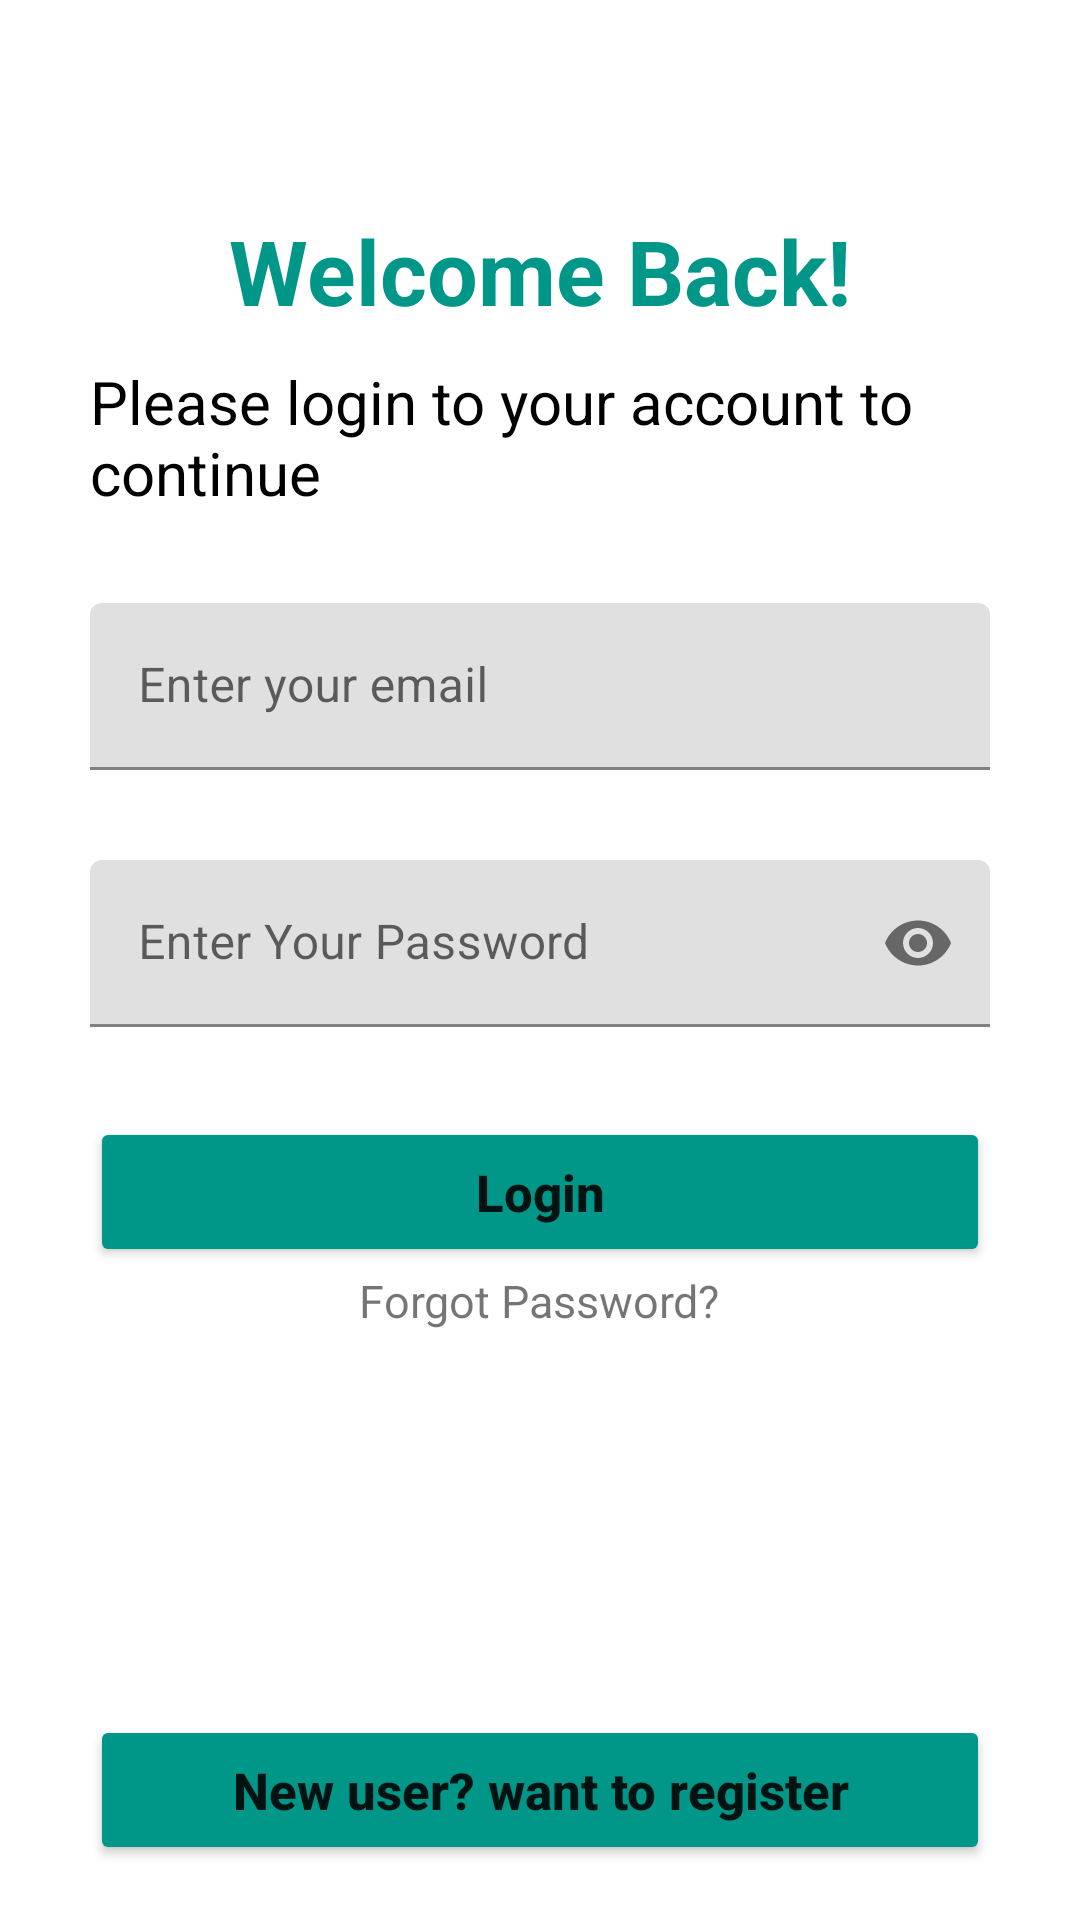

Produce the Android XML layout that renders to this screen, including the resource entries it uses.
<!-- AndroidManifest.xml: application theme Theme.MyDiary -->
<!-- res/layout/activity_main.xml -->
<?xml version="1.0" encoding="utf-8"?>
<RelativeLayout xmlns:android="http://schemas.android.com/apk/res/android"
    xmlns:app="http://schemas.android.com/apk/res-auto"
    xmlns:tools="http://schemas.android.com/tools"
    android:layout_width="match_parent"
    android:layout_height="match_parent"
    tools:context=".MainActivity">


    <TextView
        android:layout_width="wrap_content"
        android:layout_height="wrap_content"
        android:textSize="30sp"
        android:id="@+id/welcome"
        android:text="Welcome Back!"
        android:layout_centerHorizontal="true"
        android:textColor="@color/green"
        android:textStyle="bold"
        android:layout_marginTop="70dp"/>
    <TextView
        android:layout_width="wrap_content"
        android:layout_height="wrap_content"
        android:text="Please login to your account to continue"
        android:layout_below="@id/welcome"
        android:textSize="20sp"
        android:layout_marginLeft="30dp"
        android:layout_marginTop="10dp"
        android:layout_marginRight="30dp"
        android:textColor="@color/black"
        android:id="@+id/cont"/>
    <LinearLayout
        android:layout_width="match_parent"
        android:layout_height="wrap_content"
        android:layout_below="@id/cont"
        android:layout_marginLeft="30dp"
        android:layout_marginRight="30dp"
        android:layout_marginTop="30dp"
        android:orientation="vertical">

        <com.google.android.material.textfield.TextInputLayout
            android:layout_width="match_parent"
            android:layout_height="wrap_content">

           <EditText
               android:layout_width="match_parent"
               android:layout_height="wrap_content"
               android:id="@+id/log_email"
               android:hint="Enter your email"
               android:inputType="textEmailAddress"/>

        </com.google.android.material.textfield.TextInputLayout>
        <com.google.android.material.textfield.TextInputLayout
            android:layout_width="match_parent"
            android:layout_height="wrap_content"
            android:layout_marginTop="30dp"
            app:passwordToggleEnabled="true">

            <EditText
                android:layout_width="match_parent"
                android:layout_height="wrap_content"
                android:id="@+id/log_pass"
                android:hint="Enter Your Password"
                android:inputType="textPassword"/>

        </com.google.android.material.textfield.TextInputLayout>

        <Button
            android:layout_width="match_parent"
            android:layout_height="50dp"
            android:backgroundTint="#009688"
            android:text="@string/login"
            android:textStyle="bold"
            android:textAllCaps="false"
            android:textSize="17sp"
            android:layout_marginTop="30dp"
            android:id="@+id/login"/>
        <TextView
            android:layout_width="wrap_content"
            android:layout_height="wrap_content"
            android:text="@string/forgot_password"
            android:textSize="15sp"
            android:layout_gravity="center"
            android:layout_marginTop="1dp"
            android:id="@+id/forgot_pass"/>
        <ProgressBar
            android:layout_width="wrap_content"
            android:layout_height="wrap_content"
            android:layout_gravity="center"
            android:id="@+id/login_progress"
            android:layout_marginTop="40dp"
            android:visibility="invisible"/>

        <Button
            android:layout_width="match_parent"
            android:layout_height="50dp"
            android:backgroundTint="#009688"
            android:text="@string/new_user_want_to_register"
            android:textStyle="bold"
            android:textAllCaps="false"
            android:textSize="17sp"
            android:layout_marginTop="40dp"
            android:id="@+id/register"/>

    </LinearLayout>

</RelativeLayout>
<!-- resources referenced by this layout -->
<resources>
  <color name="black">#FF000000</color>
  <color name="green">#009688</color>
  <string name="forgot_password">Forgot Password?</string>
  <string name="login">Login</string>
  <string name="new_user_want_to_register">New user? want to register</string>
  <style name="Theme.MyDiary" parent="Theme.MaterialComponents.DayNight.DarkActionBar">
          
          <item name="colorPrimary">#20B6A7</item>
          <item name="colorPrimaryVariant">#009688</item>
          <item name="colorOnPrimary">@color/white</item>
          
          <item name="colorSecondary">@color/teal_200</item>
          <item name="colorSecondaryVariant">@color/teal_700</item>
          <item name="colorOnSecondary">@color/black</item>
          
          <item name="android:statusBarColor" tools:targetApi="l">?attr/colorPrimaryVariant</item>
          
      </style>
  <color name="white">#FFFFFFFF</color>
  <color name="teal_200">#FF03DAC5</color>
  <color name="teal_700">#FF018786</color>
</resources>
